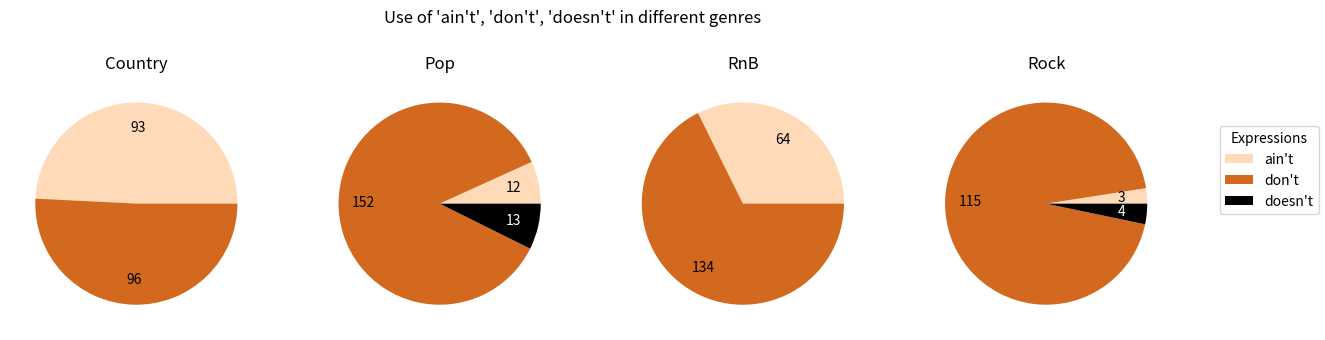

This figure's Python source:
import matplotlib.pyplot as plt
import numpy as np

def aphaeresis():
    # Bar chart with number of instances of "'till", "'bout", "'cause", "'em", "'round"
    # in Genres Pop, Country, RnB, Rock
    genres = ['Country', 'Pop', 'RnB', 'Rock']
    contractions = ["'till", "'bout", "'cause", "'em", "'round", "Other"]
    #data_dict = {'Country': [6, 40, 63, 12, 16], 'Pop': [31, 11, 1, 1, 26], 'RnB': [8, 15, 49, 7, 1], 'Rock': [3, 5, 15, 4, 2]}
    inverse_data = {"'till": [6, 31, 8, 3], "'bout": [40, 11, 15, 5], "'cause": [63, 1, 49, 15], "'em": [12, 1, 7, 4], "'round": [16, 26, 1, 2], "Other": [4, 3, 4, 0]}

    # show bar graph where each bar is one genre, and is composed of the percentage of each contraction it has
    fig, ax = plt.subplots()
    heights = np.asarray([0, 0, 0, 0])
    x = range(len(genres))
    colors=['darkorange', 'black', 'peachpuff', 'chocolate', 'dimgray', 'gainsboro']
    for i, contract in enumerate(contractions):
        # set color to be black, light orange, dark orange, light gray, dark gray
        ax.bar(x, inverse_data[contract], bottom=heights, label=contract, color = colors[i])
        heights += np.asarray(inverse_data[contract])
    ax.set_xticks([pos for pos in x])
    ax.set_xticklabels(genres)
    ax.set_xlabel("Genre")
    ax.set_ylabel("Frequency")
    ax.set_title("Use of aphaeresis in different genres")
    ax.legend()
    plt.show()

def reduplication():
    genres = ["Country", "Pop", "R&B", "Rock"]
    numbers = [24, 53, 50, 31]
    fig, ax = plt.subplots()
    colors=['black', 'peachpuff', 'chocolate', 'dimgray']

    # make a bar chart horizontal
    ax.barh(genres, numbers, color=colors)
    # include the numbers themselves
    for i in range(len(numbers)):
        ax.text(numbers[i], i, numbers[i], ha='left', va='center')
    ax.set_xlabel("Number of unique reduplicated words")
    ax.set_ylabel("Genre")
    ax.set_title("Reduplication in different genres")
    plt.show()

    
def aint_dont_doesnt():
    genres = ['Country', 'Pop', 'RnB', 'Rock']
    data_dict = {'Country': [93, 96, 0], 'Pop': [12, 152, 13], 'RnB': [64, 134, 0], 'Rock': [3, 115, 4]}
    fig, axs = plt.subplots(1, 4, figsize=(15, 4))  # Adjusted figsize for better visibility
    colors = ['peachpuff', 'chocolate', 'black']
    labels = ["ain't", "don't", "doesn't"]

    # Define a custom autopct function that includes both percentage and actual number
    def custom_autopct(pct, allvals):
        total = sum(allvals)
        val = int(round(pct*total/100.0))
        if val != 0:  # To prevent showing 0 values
            return "{v:d}".format(v=val)
        else:
            return ""

    for i, genre in enumerate(genres):  
        wedges, texts, autotexts = axs[i].pie(data_dict[genre], colors=colors, autopct=lambda pct: custom_autopct(pct, data_dict[genre]),
                                              textprops=dict(color="white"), pctdistance=0.75)  # Default text color
        axs[i].set_title(genre)

        colorlist = ["black", "black", "white"]
        for autotext, color in zip(autotexts, colorlist):
            autotext.set_color(color)

    # Handling the legend: Show one legend for all charts
    fig.legend(wedges, labels, loc="center right", title="Expressions")
    plt.subplots_adjust(right=0.9)  # Adjust subplot to fit the legend on the right
    plt.suptitle("Use of 'ain't', 'don't', 'doesn't' in different genres")
    plt.show()


    
aint_dont_doesnt()

